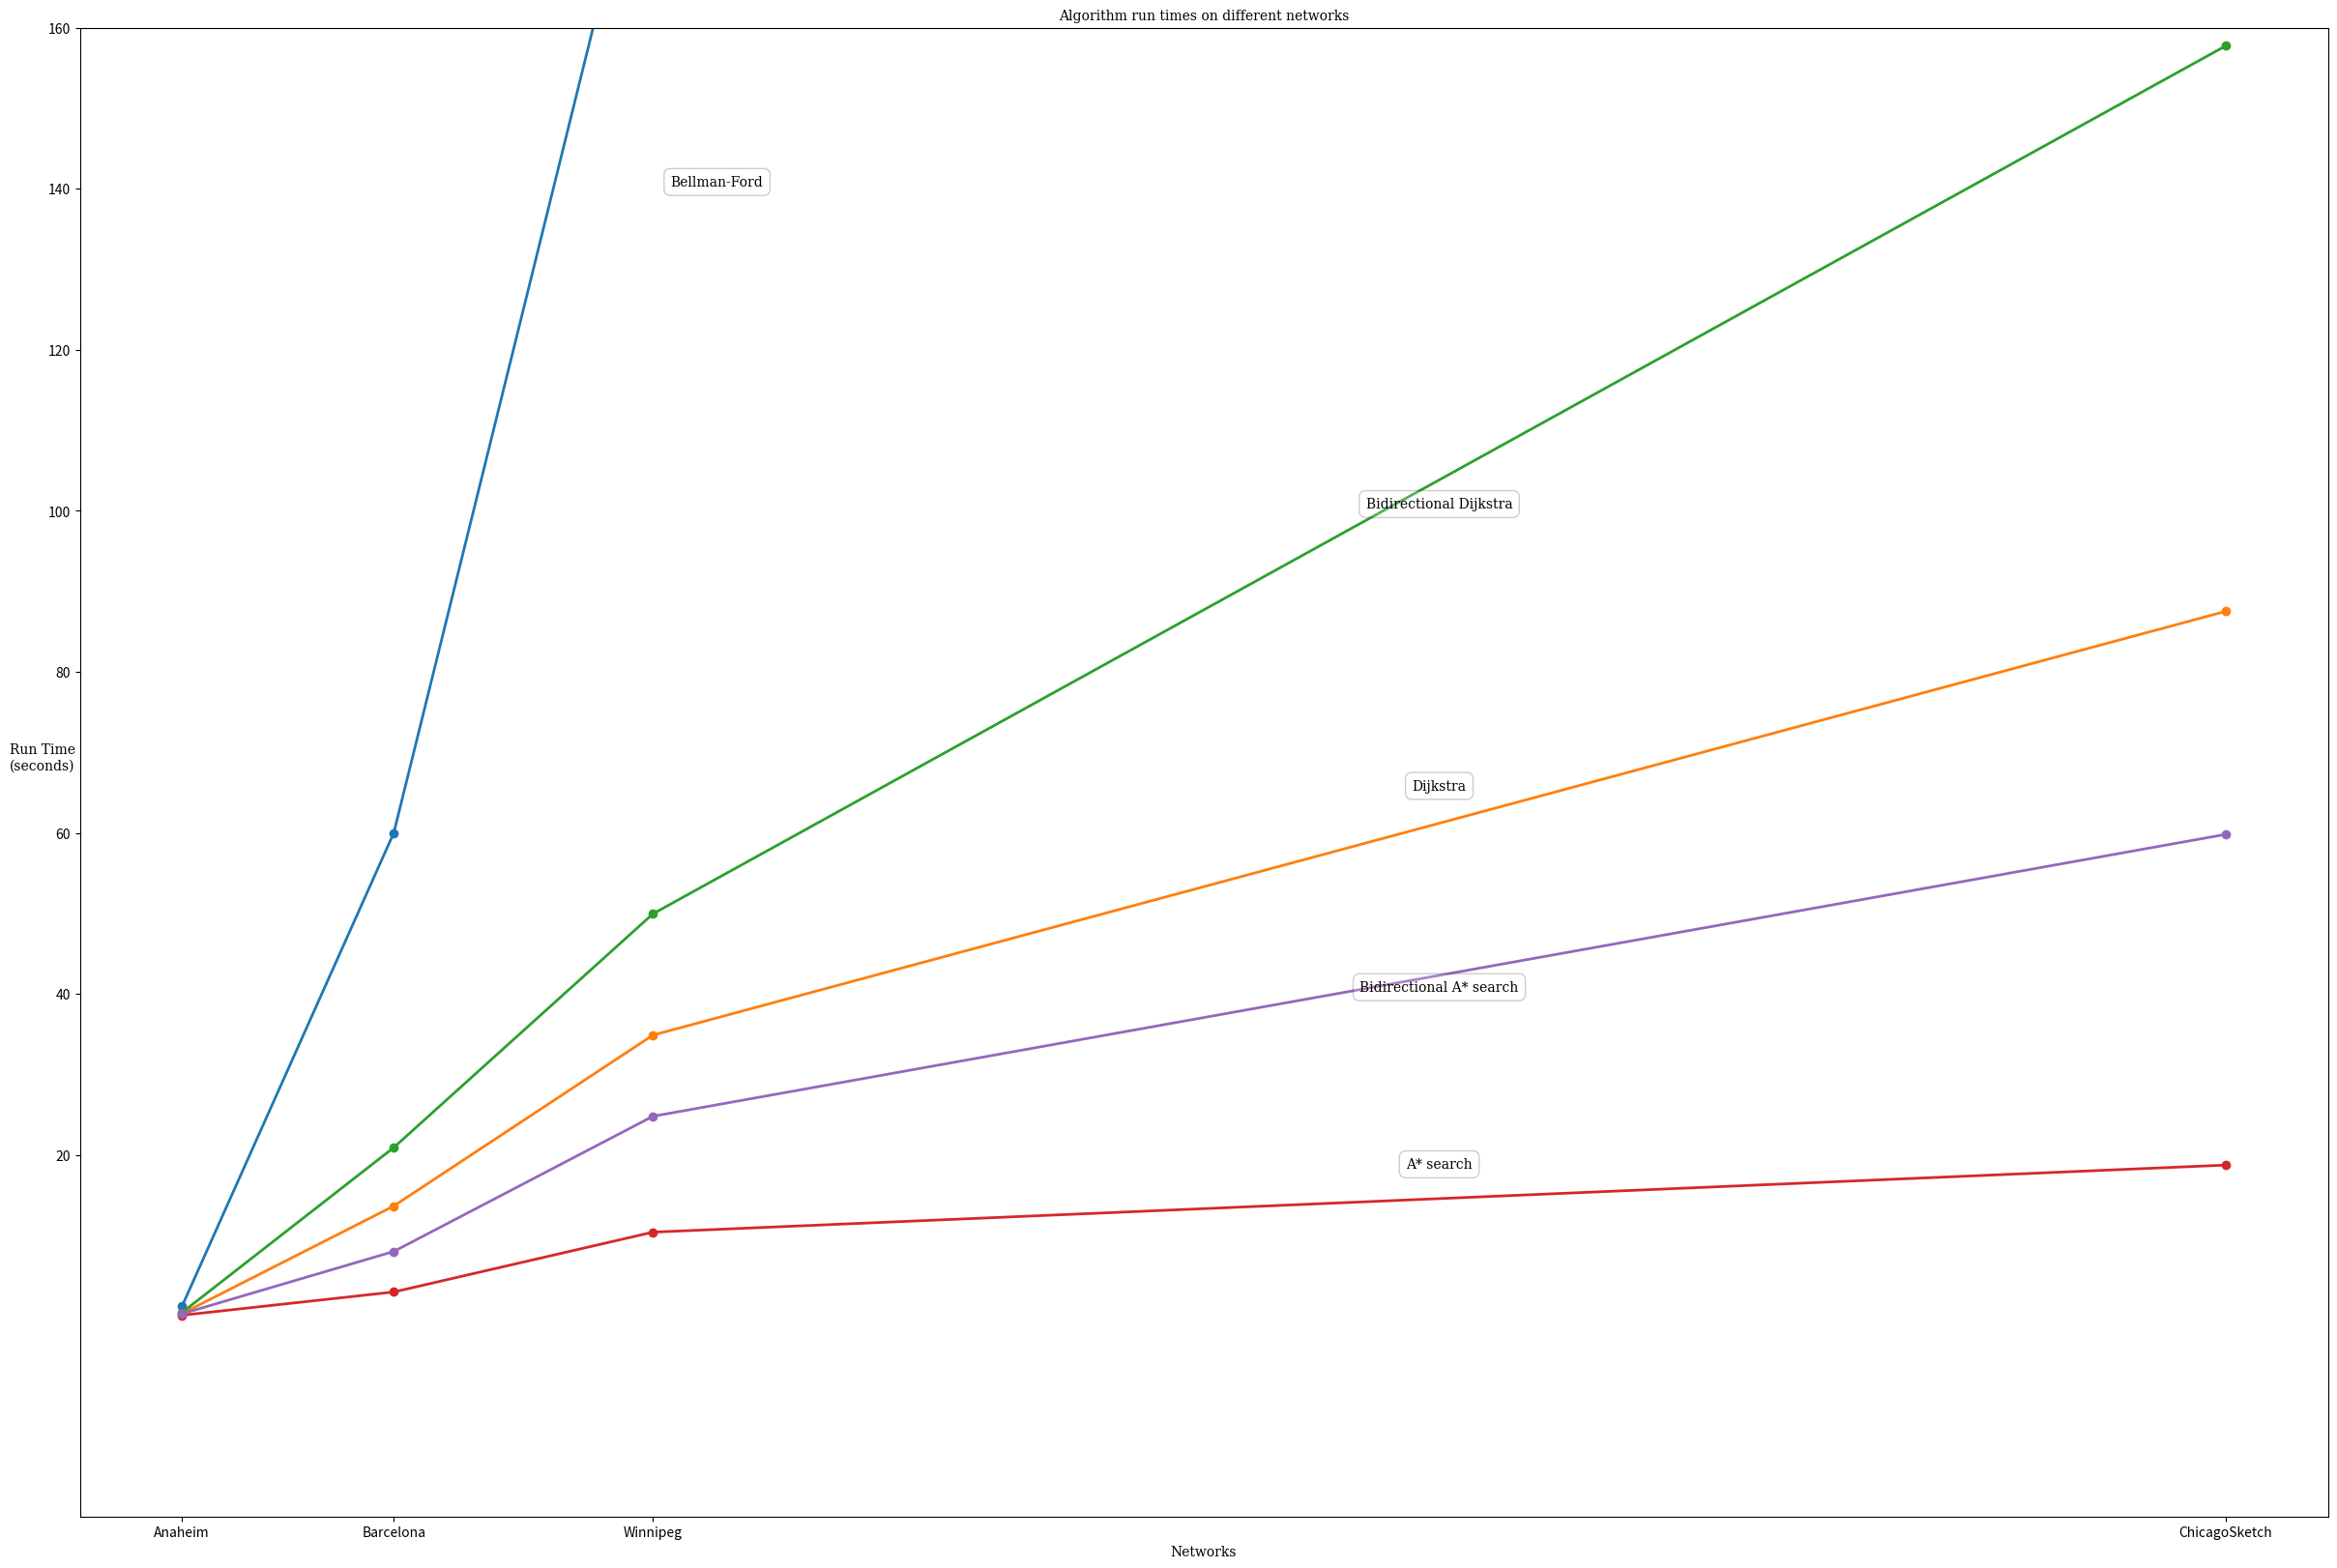

This figure's Python source:
import pylab
from matplotlib.font_manager import FontProperties

#networks = ['Anaheim\n416 nodes\n38 zones\n1406 OD pairs\n914 edges',
#        'Barcelona\n1020 nodes\n110 zones\n7922 OD pairs\n2522 edges', 
#        'Winnipeg\n1052 nodes\n147 zones\n4344 OD pairs\n2836 edges', 
#        'ChicagoSketch\n933 nodes\n387 zones\n93135 pairs\n2950 edges']
#networks = ['1406',  '7922', '4344', '93135']
networks = ['Anaheim',  'Barcelona', 'Winnipeg', 'ChicagoSketch']
algos = ['Bellman-Ford', 'Dijkstra', 'Bidirectional Dijkstra', 'A* search', 'Bidirectional A* search']

zones = [14060, 253894, 547344, 2328375]
times = [[1.2, 60, 190, 500],
        [0.3, 13.67, 34.89, 87.52],
        [0.43, 20.93, 49.95, 157.75],
        [0.1, 2.99, 10.42, 18.75],
        [0.28, 8.02, 24.81, 59.82]]

pylab.figure(figsize=(30,20),dpi=300)

for time in times:
    pylab.plot(zones, time, 'o-', linewidth=2)

font = FontProperties()
font.set_family('serif')

k = 0
for (i, j) in zip([620000, 1437860, 1437860, 1437860, 1437860], [140, 65, 100, 18, 40]):
    pylab.annotate(algos[k], xy=(i, j), xytext=(0,0),
            textcoords='offset points', ha='center', va='bottom',
            bbox=dict(boxstyle='round,pad=0.5',fc= 'white', alpha=0.2), fontproperties=font)
    k += 1


pylab.title('Algorithm run times on different networks', fontproperties=font)
pylab.ylabel('Run Time\n(seconds)', {'rotation':'horizontal'}, fontproperties=font)
#pylab.xlabel('Number of Origin-Destination Pairs', fontproperties=font)
pylab.xlabel('Networks', fontproperties=font)
x1, x2, y1, y2 = pylab.axis()
#pylab.legend(algos)
pylab.axis((x1, x2, y1, 160))
pylab.xticks(zones, networks)
pylab.gca().axes.get_yaxis().set_ticks(range(20,180,20))
pylab.autoscale(enable=True, axis='x', tight=None)
font = {'size':30}
pylab.rc('font', **font)
pylab.savefig('runtime.pdf')    

